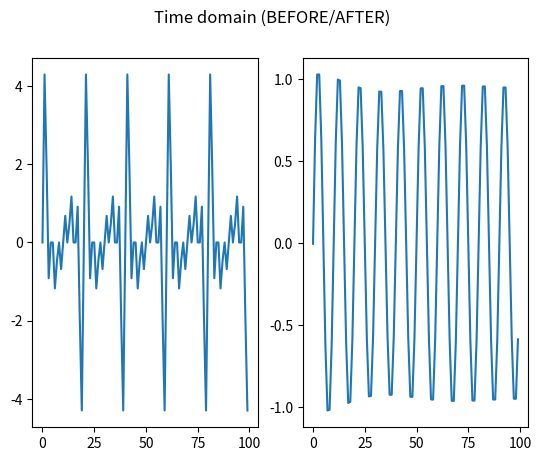
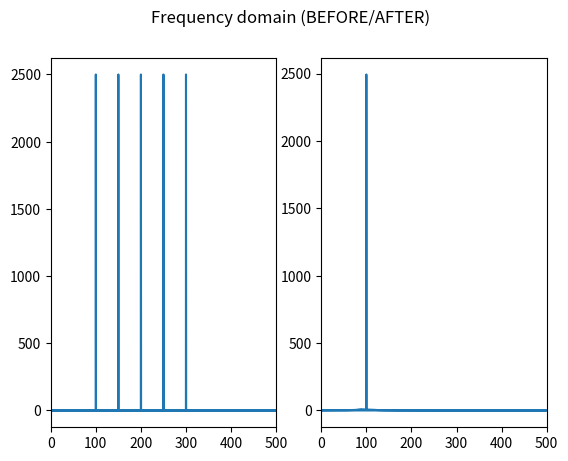

These charts were generated, in order, by the following Python code:
import numpy as np
import matplotlib.pyplot as plt
from scipy.fft import fft, fftfreq
from scipy.signal import butter, lfilter, filtfilt

SAMPLE_RATE = 1000                                                              #sample frequency (Hz) (atleast 2x the highest frequency in the signal or else -> aliasing
DURATION = 5                                                                    #period analising(s)

T_SAMPLE = 1/SAMPLE_RATE                                                        #time between samples

N = SAMPLE_RATE * DURATION                                                      #number of samples

def sine_wave(freq, sample_rate, duration):
    x = np.linspace(0, duration, sample_rate * duration, endpoint=False)        #sine wave generator function
    y = np.sin((2 * np.pi) * x * freq)                                          
    return x, y

#gerar funções sinusoidais
_, yk1 =   sine_wave(100, SAMPLE_RATE, DURATION)  #100Hz
_, yk2 =   sine_wave(150, SAMPLE_RATE, DURATION)  #150Hz                      
_, yk3 =   sine_wave(200, SAMPLE_RATE, DURATION)  #200Hz
_, yk4 =   sine_wave(250, SAMPLE_RATE, DURATION)  #250Hz
_, yk5 =   sine_wave(300, SAMPLE_RATE, DURATION)  #300Hz
_, yk6 =   sine_wave(350, SAMPLE_RATE, DURATION)  #350Hz
    
yk = yk1 + yk2 + yk3 + yk4 + yk5                                                #sum of all components

yfft = fft(yk)
xfft = fftfreq(N, 1 / SAMPLE_RATE)                                              #plot the fft in a sample for each period Ts until the number of samples

                                                     
'''LPF SOLUTION
def butter_lowpass_filter(data, cutoff_low, fs, order):
    normal_cutoff = cutoff_low / nyq                                            #"fs is 2 half-cycles/sample, so these are normalized from 0 to 1, where 1 is the Nyquist frequency" 
    b, a = butter(order, normal_cutoff, btype='lowpass', analog=False)          #b and a polynomial numerators and denominators of the filter
    y = filtfilt(b, a, data)                                                    #"Apply a digital filter forward and backward to a signal."
    return y

HPF SOLUTION
def butter_highpass_filter(data, cutoff_high, fs, order):
    normal_cutoff = cutoff_high / nyq                                           #"fs is 2 half-cycles/sample, so these are normalized from 0 to 1, where 1 is the Nyquist frequency" 
    b, a = butter(order, normal_cutoff, btype='highpass', analog=False)         #b and a polynomial numerators and denominators of the filter
    y = filtfilt(b, a, data)                                                    #"Apply a digital filter forward and backward to a signal."
    return y
'''

#BPF SOLUTION
def butter_bandpass(lowcut, highcut, fs, order=5):
    nyq = 0.5 * fs                                                              #nyquist frequency
    low = lowcut / nyq                                                          #low cut, dividing by the Nyquist frequency (Wn needs to be between 0 and 1, where 1 is the Nyquist frequency)
    high = highcut / nyq                                                        #high cut, dividing by the Nyquist frequency (Wn needs to be between 0 and 1, where 1 is the Nyquist frequency)
    b, a = butter(order, [low, high], btype='band')                             #cutting, starting in cut_high*nyq until cut_low*nyq para baixo
    return b, a


def butter_bandpass_filter(data, lowcut, highcut, fs, order=5):
    b, a = butter_bandpass(lowcut, highcut, fs, order=order)                    #call the func above
    y = filtfilt(b, a, data)                                                    #filters the data using a rational transfer function defined by coefficients a and b
    return y                                                                    #filter -> rational TF in Z domain -> can be described as a differential equation and a "direct-form II transposed implementation..."
                                                                                                                                                                                                                
#requerimentos do BPF(conseguimos ver só 100Hz?)                                                       
cutoff_high = 115                                                               #high cut
cutoff_low = 85                                                                 #low cut
nyq = 0.5 * SAMPLE_RATE                                                         #nyquist frequency
order = 6                                                                       #filter order

#y = butter_lowpass_filter(yk, cutoff_high, SAMPLE_RATE, order)                 #from cutoff_high down
#k = butter_highpass_filter(yk, cutoff_low, SAMPLE_RATE, order)                 #from cutoff_low up
j = butter_bandpass_filter(yk, cutoff_low, cutoff_high, SAMPLE_RATE, order=5)   #from cutoff_low to cutoff_high

fig, (ax1, ax2) = plt.subplots(1, 2)
fig.suptitle('Time domain (BEFORE/AFTER)')                                      #time domain
ax1.plot(yk[:100])                                                              #original signal
ax2.plot(j[:100])                                                               #sinal after the filter (hopefully only 100Hz component in this example)
  
yfftyk = fft(yk)                                                                #compute the fft of the original signal
xfftyk = fftfreq(N, T_SAMPLE)                                   

yfftj = fft(j)                                                                  #compute the fft of the filtered signal                                           
xfftj = fftfreq(N, T_SAMPLE)

fig, (ax1, ax2) = plt.subplots(1, 2)
ax1.set_xlim(0, 500)
ax2.set_xlim(0, 500)
fig.suptitle('Frequency domain (BEFORE/AFTER)')                                 #gráfico no domínio das frequências
ax1.plot(xfftyk, np.abs(yfftyk))                                                #traçar a TF do sinal original
ax2.plot(xfftj, np.abs(yfftj))                                                  #traçar a TF do sinal filtrado
plt.show()                                                                      #rezar que esteja tudo bem





